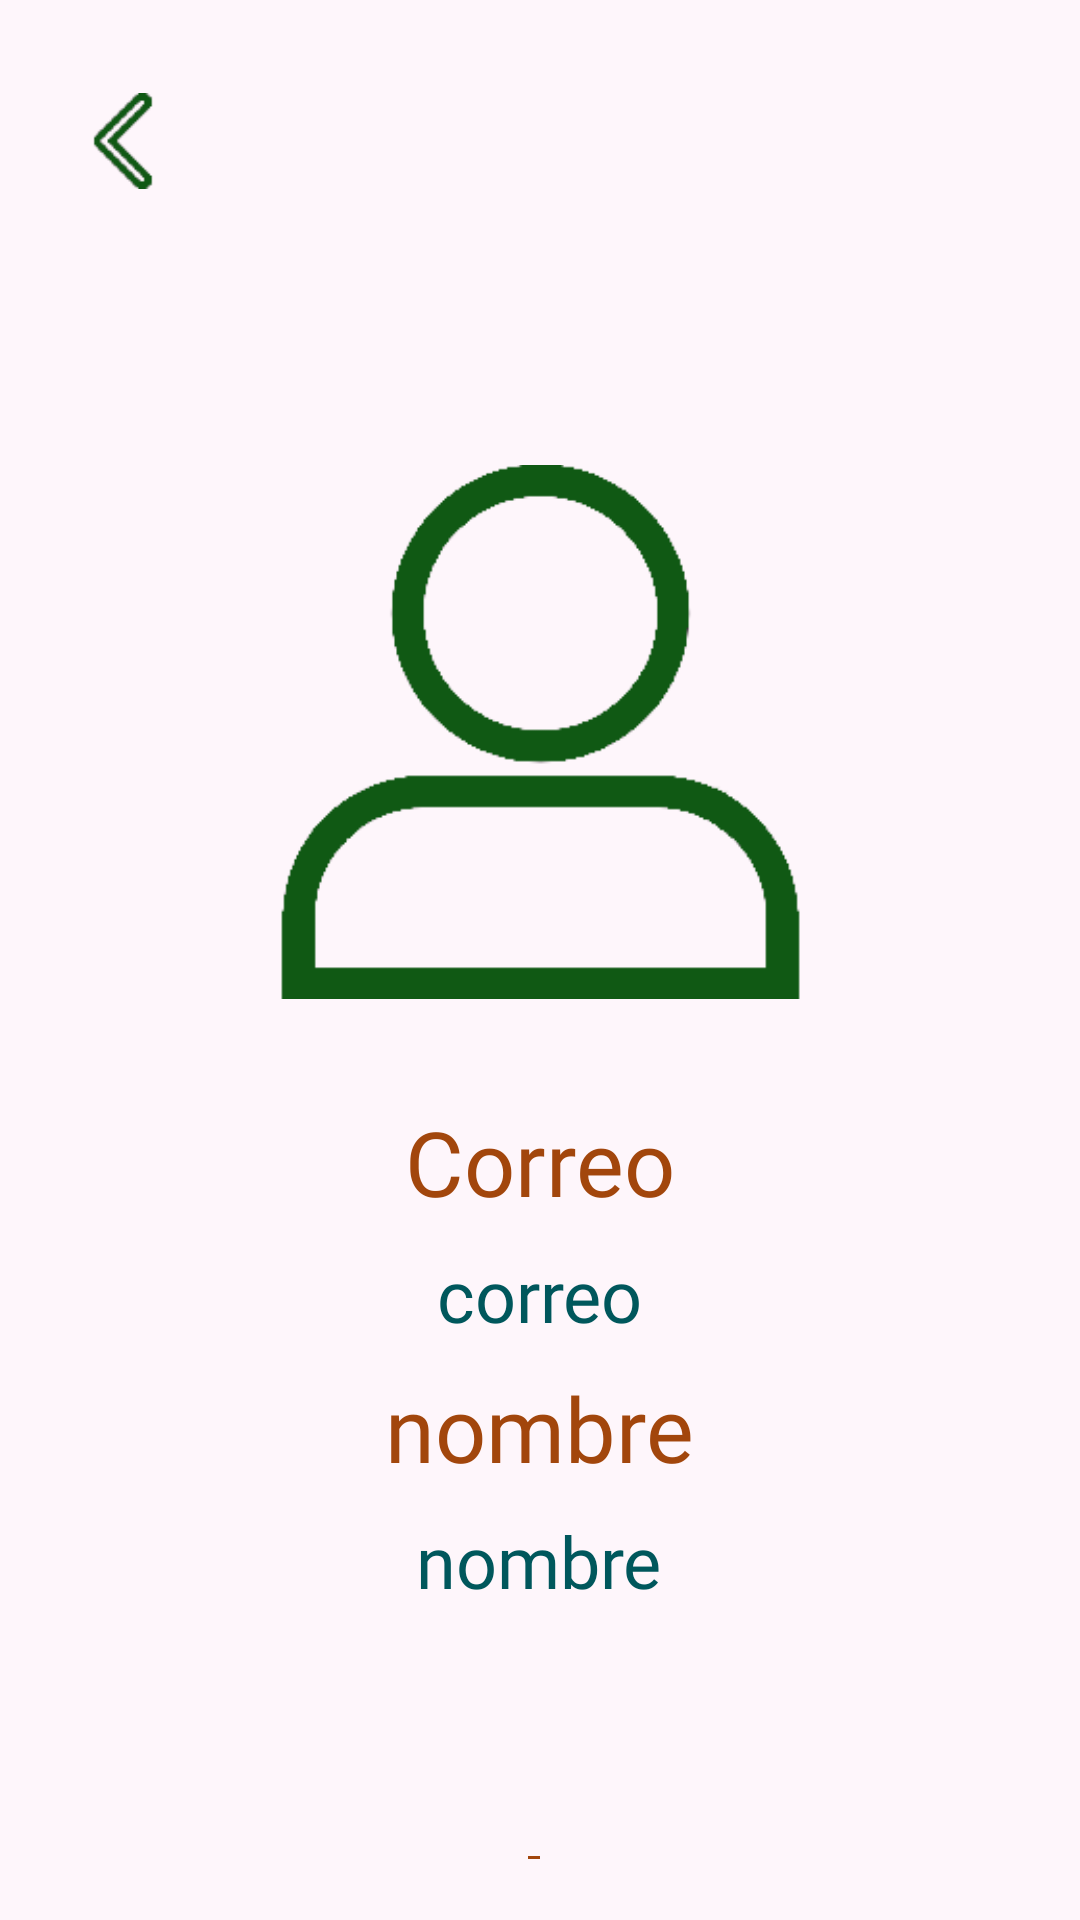

Produce the Android XML layout that renders to this screen, including the resource entries it uses.
<!-- AndroidManifest.xml: application theme Theme.AppCompat.NoActionBar -->
<!-- res/layout/activity_cuenta.xml -->
<?xml version="1.0" encoding="utf-8"?>
<androidx.constraintlayout.widget.ConstraintLayout xmlns:android="http://schemas.android.com/apk/res/android"
    xmlns:app="http://schemas.android.com/apk/res-auto"
    xmlns:tools="http://schemas.android.com/tools"
    android:layout_width="match_parent"
    android:background="@color/colorFondo"
    android:layout_height="match_parent"

    tools:context="com.example.moneymapp.cuenta.Cuenta">

    <ImageView
        android:id="@+id/imageView2"
        android:layout_width="183dp"
        android:layout_height="178dp"
        android:layout_marginStart="114dp"
        android:layout_marginTop="155dp"
        android:layout_marginEnd="114dp"
        android:src="@drawable/user"
        app:layout_constraintEnd_toEndOf="parent"
        app:layout_constraintStart_toStartOf="parent"
        app:layout_constraintTop_toTopOf="parent" />

    <ImageView
        android:id="@+id/imgvRetroCuenta"
        android:layout_width="32dp"
        android:layout_height="38dp"
        android:layout_marginStart="25dp"
        android:layout_marginTop="28dp"
        android:onClick="irMenuPrincipal"
        app:layout_constraintStart_toStartOf="parent"
        app:layout_constraintTop_toTopOf="parent"
        app:srcCompat="@drawable/flecha2" />

    <TextView
        android:id="@+id/textView5"
        android:layout_width="wrap_content"
        android:layout_height="wrap_content"
        android:layout_marginStart="160dp"
        android:layout_marginTop="34dp"
        android:layout_marginEnd="160dp"
        android:fontFamily="@font/roboto_medium"
        android:text="Correo"
        android:textColor="@color/colorPrimary"
        android:textSize="30sp"
        app:layout_constraintEnd_toEndOf="parent"
        app:layout_constraintStart_toStartOf="parent"
        app:layout_constraintTop_toBottomOf="@+id/imageView2" />

    <TextView
        android:id="@+id/txvCorreo"
        android:layout_width="wrap_content"
        android:layout_height="wrap_content"
        android:layout_marginStart="171dp"
        android:layout_marginTop="8dp"
        android:layout_marginEnd="171dp"
        android:fontFamily="@font/roboto"
        android:text="correo"
        android:textColor="@color/colorLetras"
        android:textSize="24sp"
        app:layout_constraintEnd_toEndOf="parent"
        app:layout_constraintStart_toStartOf="parent"
        app:layout_constraintTop_toBottomOf="@+id/textView5" />

    <TextView
        android:id="@+id/txvnombreaaa"
        android:layout_width="wrap_content"
        android:layout_height="wrap_content"
        android:layout_marginStart="154dp"
        android:layout_marginTop="8dp"
        android:layout_marginEnd="154dp"
        android:fontFamily="@font/roboto_medium"
        android:text="nombre"
        android:textColor="@color/colorPrimary"
        android:textSize="30sp"
        app:layout_constraintEnd_toEndOf="parent"
        app:layout_constraintStart_toStartOf="parent"
        app:layout_constraintTop_toBottomOf="@+id/txvCorreo" />

    <TextView
        android:id="@+id/txvNombre"
        android:layout_width="wrap_content"
        android:layout_height="wrap_content"
        android:layout_marginStart="164dp"
        android:layout_marginTop="8dp"
        android:layout_marginEnd="165dp"
        android:fontFamily="@font/roboto"
        android:text="nombre"
        android:textColor="@color/colorLetras"
        android:textSize="24sp"
        app:layout_constraintEnd_toEndOf="parent"
        app:layout_constraintStart_toStartOf="parent"
        app:layout_constraintTop_toBottomOf="@+id/txvnombreaaa" />

    <TextView
        android:id="@+id/txvEditarCuenta"
        android:layout_width="wrap_content"
        android:layout_height="wrap_content"
        android:layout_marginStart="183dp"
        android:layout_marginTop="56dp"
        android:layout_marginEnd="183dp"
        android:fontFamily="@font/roboto_medium"
        android:onClick="irEditarCuenta"
        android:text="editar"
        android:textColor="@color/colorPrimary"
        android:textSize="18sp"
        app:layout_constraintEnd_toEndOf="parent"
        app:layout_constraintStart_toStartOf="parent"
        app:layout_constraintTop_toBottomOf="@+id/txvNombre" />

    <View
        android:id="@+id/divider5"
        android:layout_width="match_parent"
        android:layout_height="1dp"
        android:layout_marginStart="176dp"
        android:layout_marginTop="2dp"
        android:layout_marginEnd="180dp"
        android:background="@color/colorPrimary"
        app:layout_constraintEnd_toEndOf="parent"
        app:layout_constraintStart_toStartOf="parent"
        app:layout_constraintTop_toBottomOf="@+id/txvEditarCuenta" />


</androidx.constraintlayout.widget.ConstraintLayout>
<!-- resources referenced by this layout -->
<resources>
  <color name="colorFondo">#fef6fb</color>
  <color name="colorLetras">#00575C</color>
  <color name="colorPrimary">#A2460C</color>
  <!-- drawable flecha2: png bitmap (drawable-v24, 2067 bytes) -->
  <!-- drawable user: png bitmap (drawable-v24, 5934 bytes) -->
</resources>
